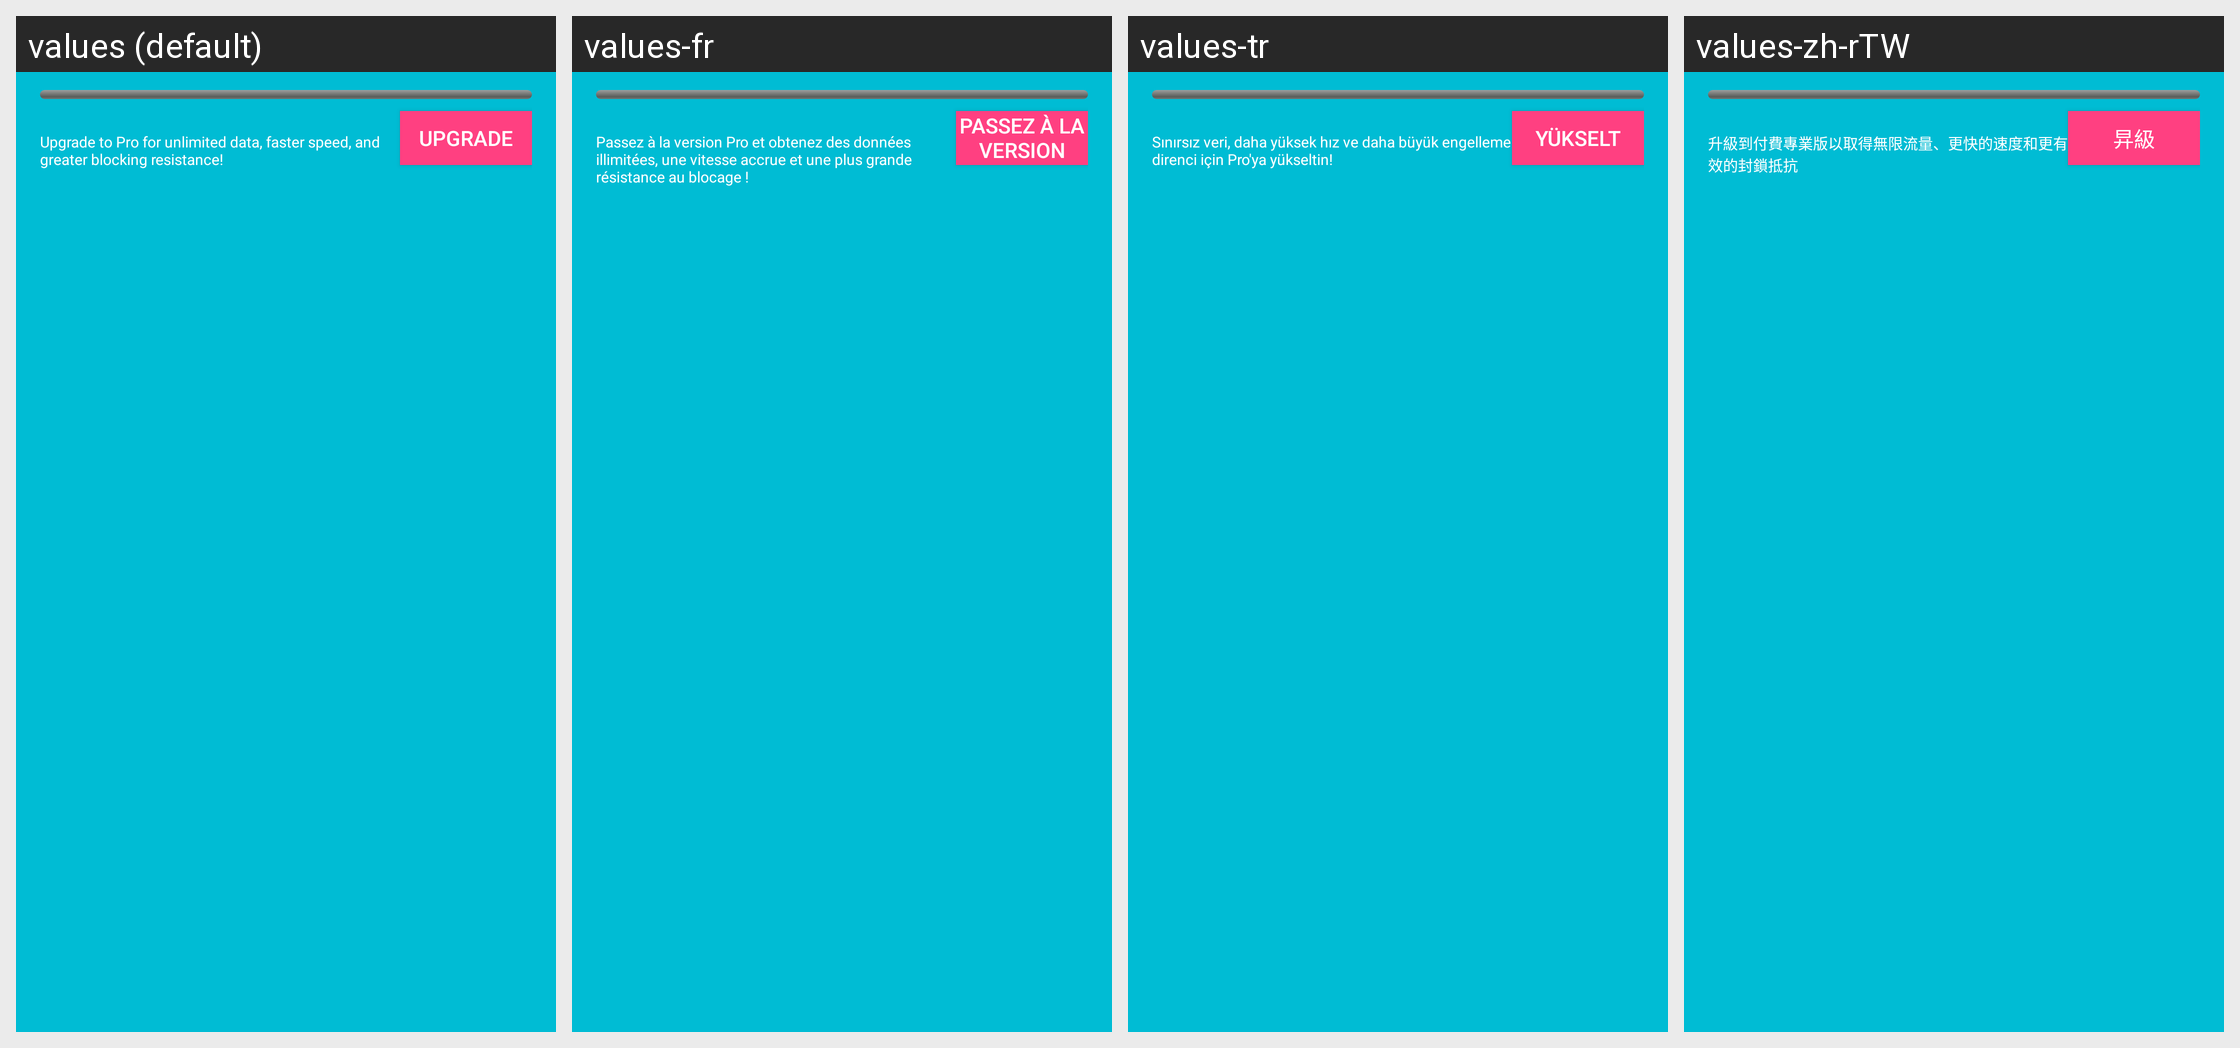

For this localized Android screen grid, give each drawn string resource with its value in every locale shown.
Android screen res/layout/data_summary_view.xml rendered under 4 locales, left to right: values (default), values-fr, values-tr, values-zh-rTW. Device: Nexus 5 (rendered at 1080×1920; each locale shown at half size, 540×960, under a caption strip naming it); theme AppTheme.
Other locales in the repository, not shown: values-ar, values-az, values-be, values-bg-rBG, values-bs, values-ca, values-cs, values-da, values-de, values-el, values-en-rGB, values-es, values-et, values-eu, values-fa-rIR, values-fi, values-gl, values-he-rIL, values-hr, values-hu, values-id, values-it, values-ja, values-km, values-ko, values-lv, values-ml, values-ms, values-nb, values-nl, values-pl-rPL, values-pt-rBR, values-pt-rPT, values-ro, values-ru-rRU, values-sk, values-sl-rSI, values-sq, values-sr, values-sv, values-ta, values-te, values-th, values-ug, values-uk, values-uk-rUA, values-vi, values-zh, values-zh-rCN, values-zh-rHK.
Strings drawn on this screen, with the default value and each locale's value (text and hints the layout hard-codes, and strings that could not be matched under every locale, appear in the picture but are not listed):

upgrade_to_pro
  values: Upgrade to Pro for unlimited data, faster speed, and greater blocking resistance!
  values-fr: Passez à la version Pro et obtenez des données illimitées, une vitesse accrue et une plus grande résistance au blocage !
  values-tr: Sınırsız veri, daha yüksek hız ve daha büyük engelleme direnci için Pro'ya yükseltin!
  values-zh-rTW: 升級到付費專業版以取得無限流量、更快的速度和更有效的封鎖抵抗

upgrade
  values: Upgrade
  values-fr: Passez à la version Pro
  values-tr: Yükselt
  values-zh-rTW: 㫒級
